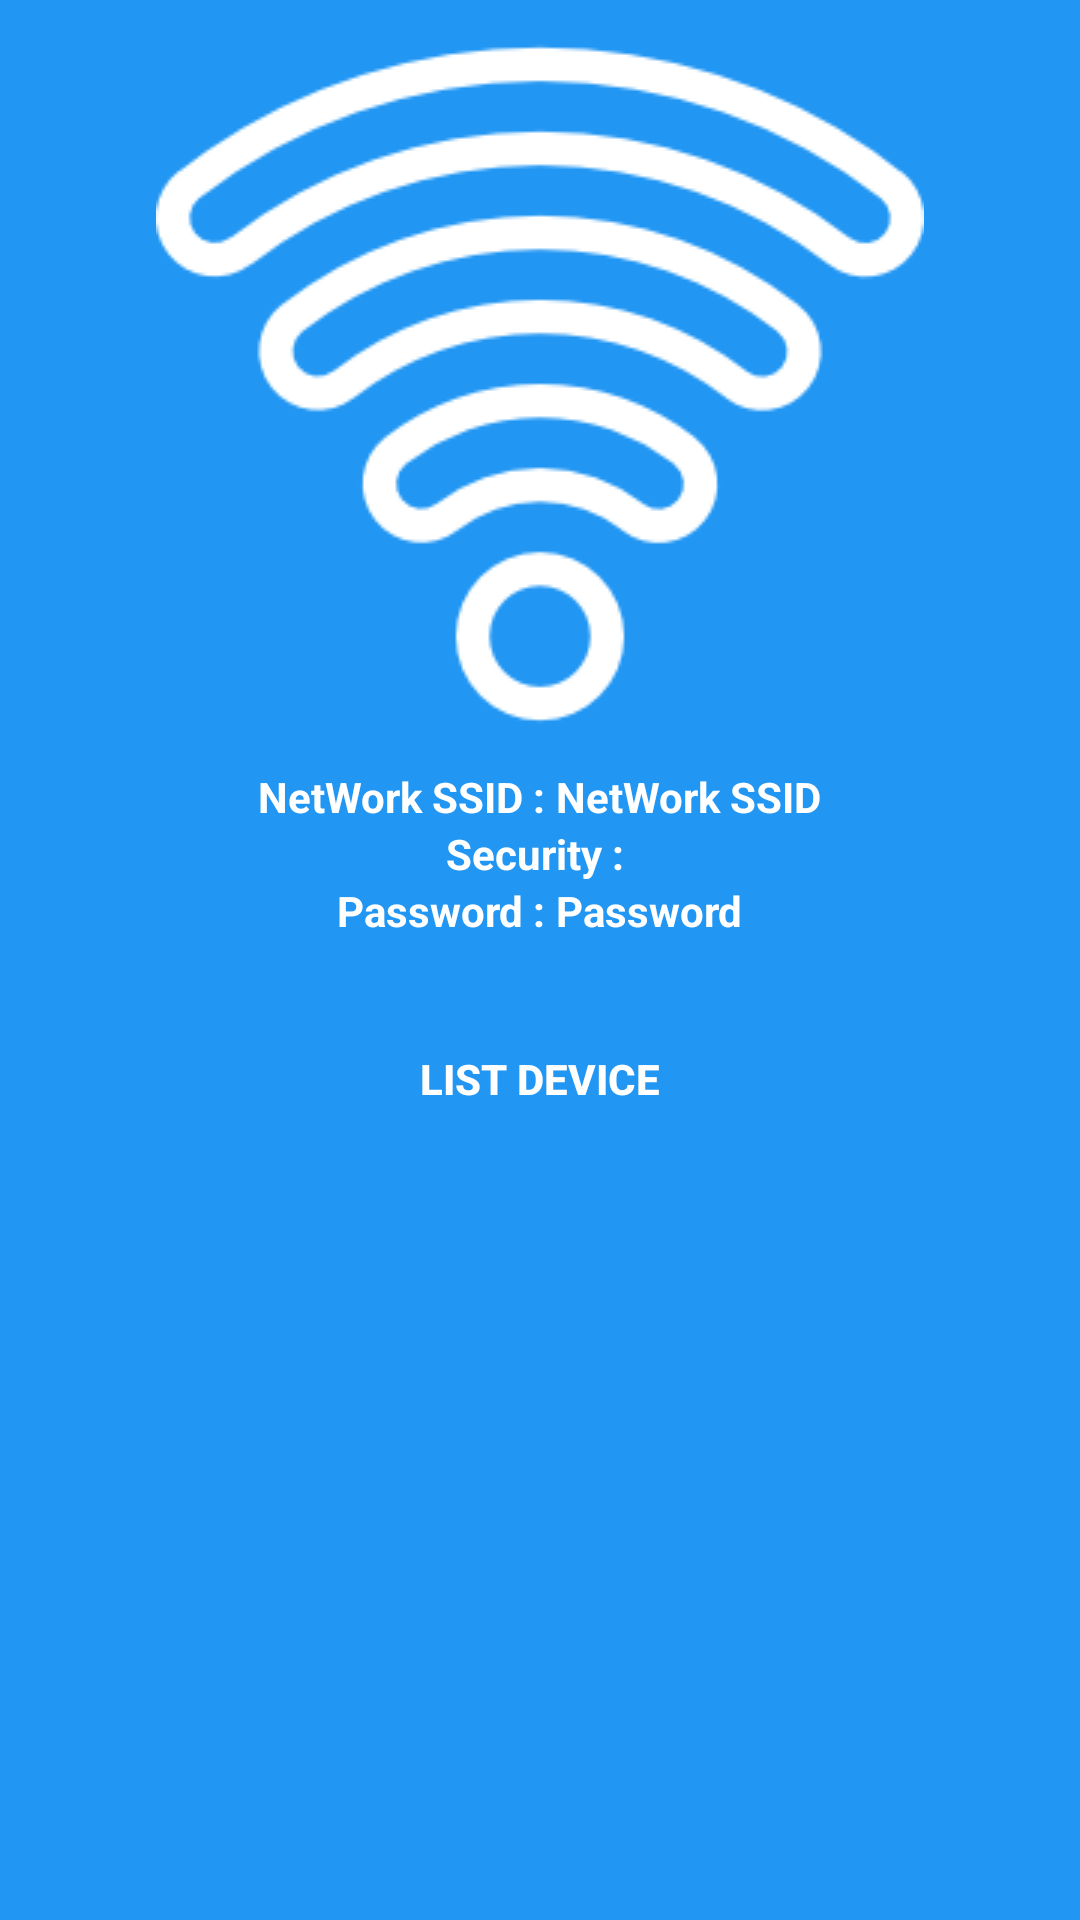

The Android layout XML behind this screen, and the referenced resources:
<!-- AndroidManifest.xml: application theme AppTheme -->
<!-- res/layout/whp_001.xml -->
<?xml version="1.0" encoding="utf-8"?>
<LinearLayout
    android:orientation="vertical"
    xmlns:android="http://schemas.android.com/apk/res/android"
    xmlns:tools="http://schemas.android.com/tools"
    android:layout_width="match_parent"
    android:layout_height="match_parent"
    android:background="@color/bg"
    tools:context="com.example.whp.activities.MainActivity"
    android:weightSum="1">
    <ImageView
        android:onClick="onClick"
        android:id="@+id/turnon_off"
        android:layout_gravity="center"
        android:src="@drawable/off"
        android:layout_width="wrap_content"
        android:layout_height="wrap_content" />

    <LinearLayout
        android:gravity="center"
        android:orientation="horizontal"
        android:layout_width="match_parent"
        android:layout_height="wrap_content">
        <TextView
            android:textStyle="bold"
            android:textColor="@color/text"
            android:text="NetWork SSID : "
            android:layout_width="wrap_content"
            android:layout_height="wrap_content"/>

        <TextView
            android:textStyle="bold"
            android:textColor="@color/text"
            android:text="NetWork SSID"
            android:layout_width="wrap_content"
            android:id="@+id/NetWorkSSID"
            android:layout_height="wrap_content"/>
    </LinearLayout>
    <LinearLayout
        android:gravity="center"
        android:orientation="horizontal"
        android:layout_width="match_parent"
        android:layout_height="wrap_content">
        <TextView
            android:textStyle="bold"
            android:textColor="@color/text"
            android:text="Security : "
            android:layout_width="wrap_content"
            android:layout_height="wrap_content"/>

        <TextView
            android:textStyle="bold"
            android:textColor="@color/text"
            android:text=""
            android:layout_width="wrap_content"
            android:id="@+id/Security"
            android:layout_height="wrap_content"/>
    </LinearLayout>
    <LinearLayout
        android:gravity="center"
        android:orientation="horizontal"
        android:layout_width="match_parent"
        android:layout_height="wrap_content">
        <TextView
            android:textStyle="bold"
            android:textColor="@color/text"
            android:text="Password : "
            android:layout_width="wrap_content"
            android:layout_height="wrap_content"/>
        <TextView
            android:textStyle="bold"
            android:textColor="@color/text"
            android:text="Password"
            android:layout_width="wrap_content"
            android:id="@+id/Password"
            android:layout_height="wrap_content"/>
    </LinearLayout>
    <Button
        android:onClick="onClick"
        android:layout_marginTop="20dp"
        android:gravity="center"
        android:textStyle="bold"
        android:background="@null"
        android:textColor="@color/text"
        android:text="List Device"
        android:layout_width="match_parent"
        android:id="@+id/listdevice"
        android:layout_height="wrap_content"
        android:layout_weight="0.02" />
</LinearLayout>
<!-- resources referenced by this layout -->
<resources>
  <color name="bg">#2196F3</color>
  <color name="text">#FFF</color>
  <!-- drawable off: png bitmap (drawable, 7826 bytes) -->
  <style name="AppTheme" parent="Theme.AppCompat.Light.DarkActionBar">
          
          <item name="colorPrimary">@color/bg</item>
          <item name="colorPrimaryDark">@color/bg</item>
          <item name="colorAccent">@color/bg</item>
      </style>
</resources>
